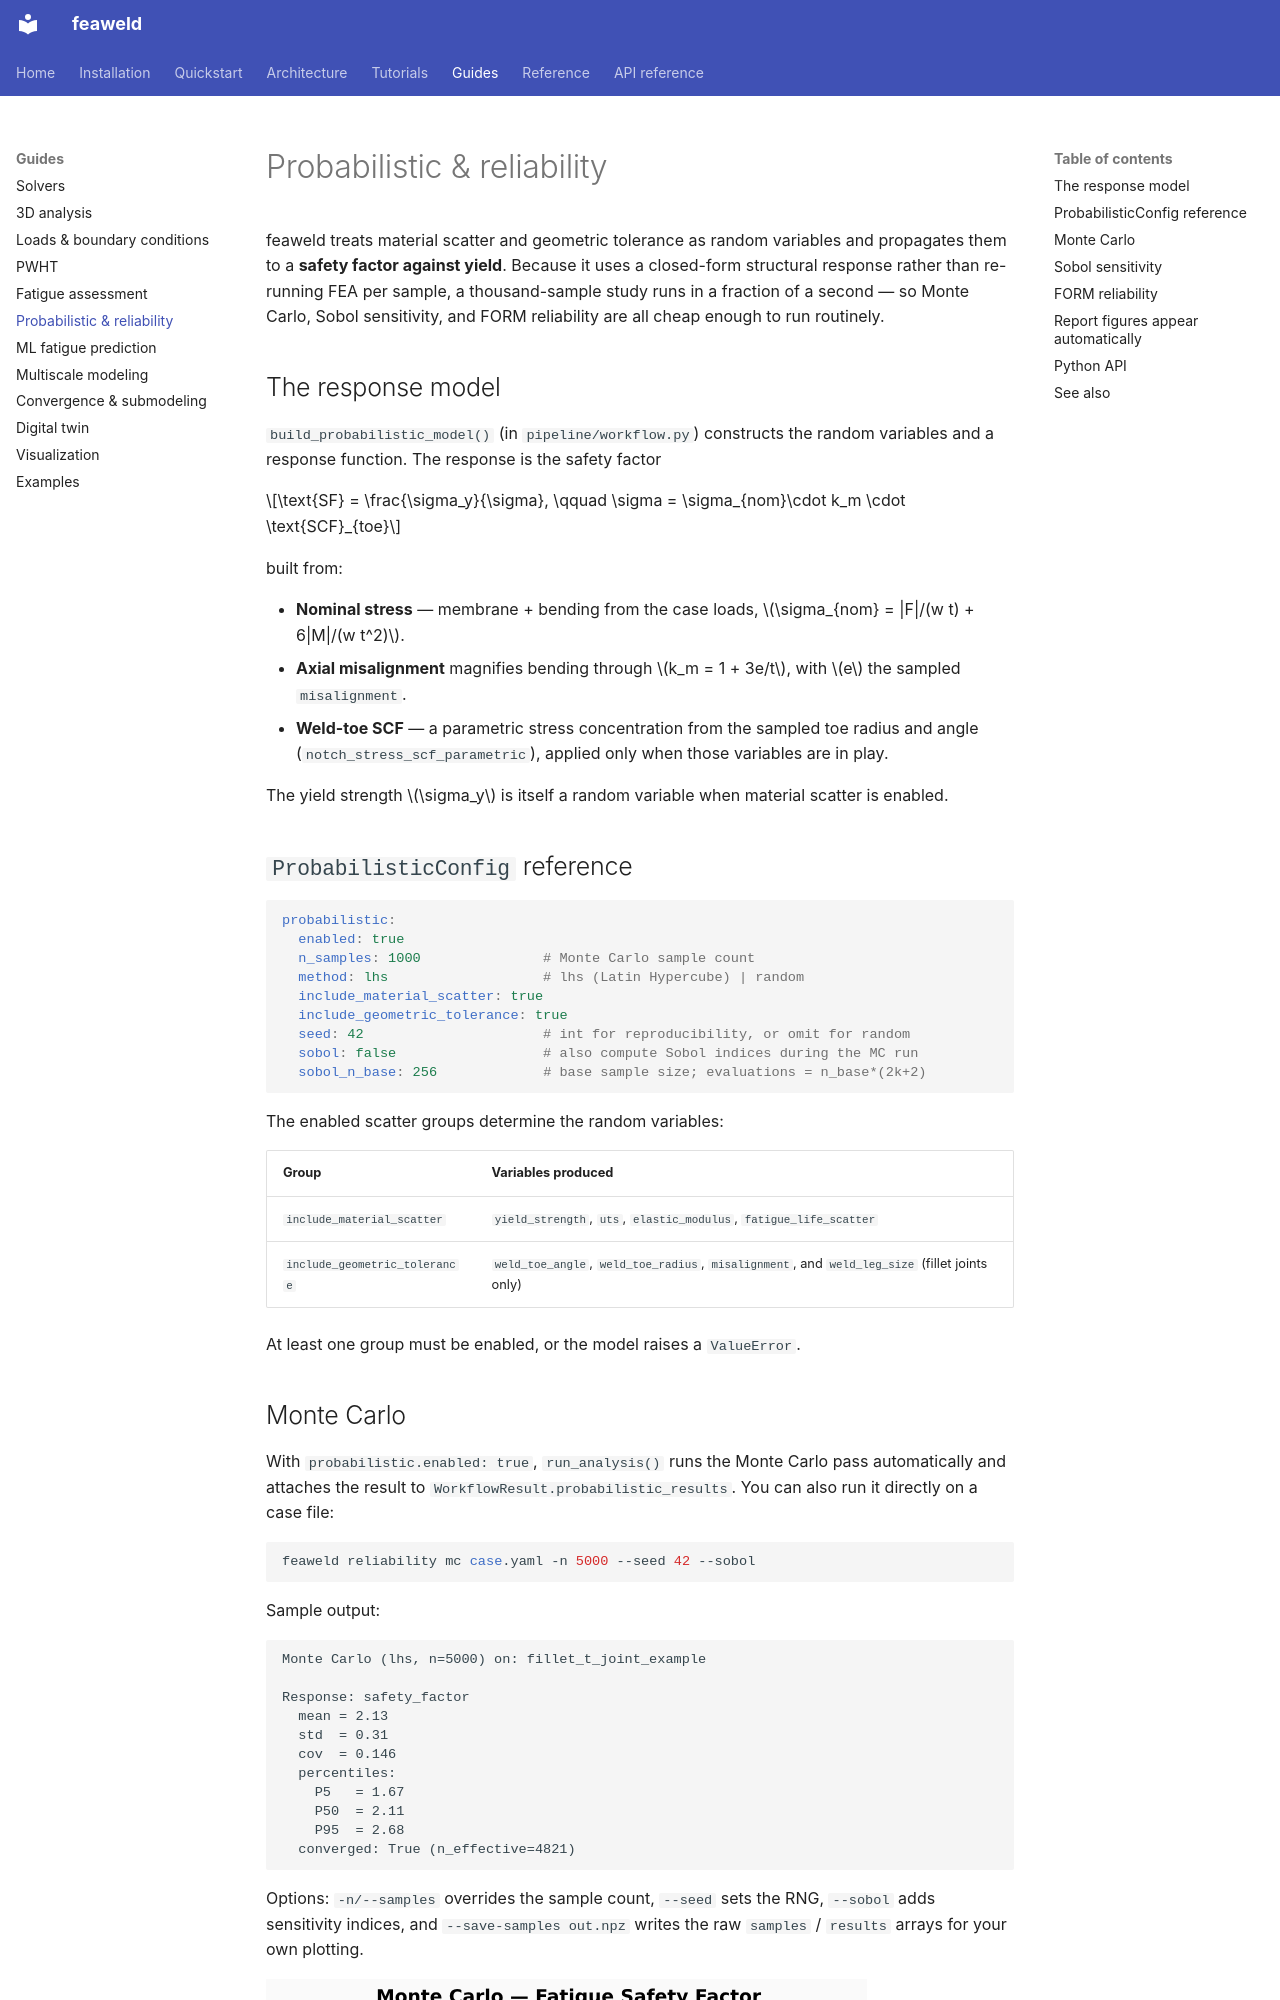

repository: sonoransun/feaweld · page: guides/probabilistic/index.html · generator: mkdocs

# Probabilistic & reliability

feaweld treats material scatter and geometric tolerance as random variables and
propagates them to a **safety factor against yield**. Because it uses a closed-form
structural response rather than re-running FEA per sample, a thousand-sample study
runs in a fraction of a second — so Monte Carlo, Sobol sensitivity, and FORM
reliability are all cheap enough to run routinely.

## The response model

`build_probabilistic_model()` (in `pipeline/workflow.py`) constructs the random
variables and a response function. The response is the safety factor

$$\text{SF} = \frac{\sigma_y}{\sigma}, \qquad
\sigma = \sigma_{nom}\cdot k_m \cdot \text{SCF}_{toe}$$

built from:

- **Nominal stress** — membrane + bending from the case loads,
  $\sigma_{nom} = |F|/(w t) + 6|M|/(w t^2)$.
- **Axial misalignment** magnifies bending through $k_m = 1 + 3e/t$, with $e$ the
  sampled `misalignment`.
- **Weld-toe SCF** — a parametric stress concentration from the sampled toe radius
  and angle (`notch_stress_scf_parametric`), applied only when those variables are
  in play.

The yield strength $\sigma_y$ is itself a random variable when material scatter is
enabled.

## `ProbabilisticConfig` reference

```yaml
probabilistic:
  enabled: true
  n_samples: 1000               # Monte Carlo sample count
  method: lhs                   # lhs (Latin Hypercube) | random
  include_material_scatter: true
  include_geometric_tolerance: true
  seed: 42                      # int for reproducibility, or omit for random
  sobol: false                  # also compute Sobol indices during the MC run
  sobol_n_base: 256             # base sample size; evaluations = n_base*(2k+2)
```

The enabled scatter groups determine the random variables:

| Group | Variables produced |
|-------|--------------------|
| `include_material_scatter` | `yield_strength`, `uts`, `elastic_modulus`, `fatigue_life_scatter` |
| `include_geometric_tolerance` | `weld_toe_angle`, `weld_toe_radius`, `misalignment`, and `weld_leg_size` (fillet joints only) |

At least one group must be enabled, or the model raises a `ValueError`.
